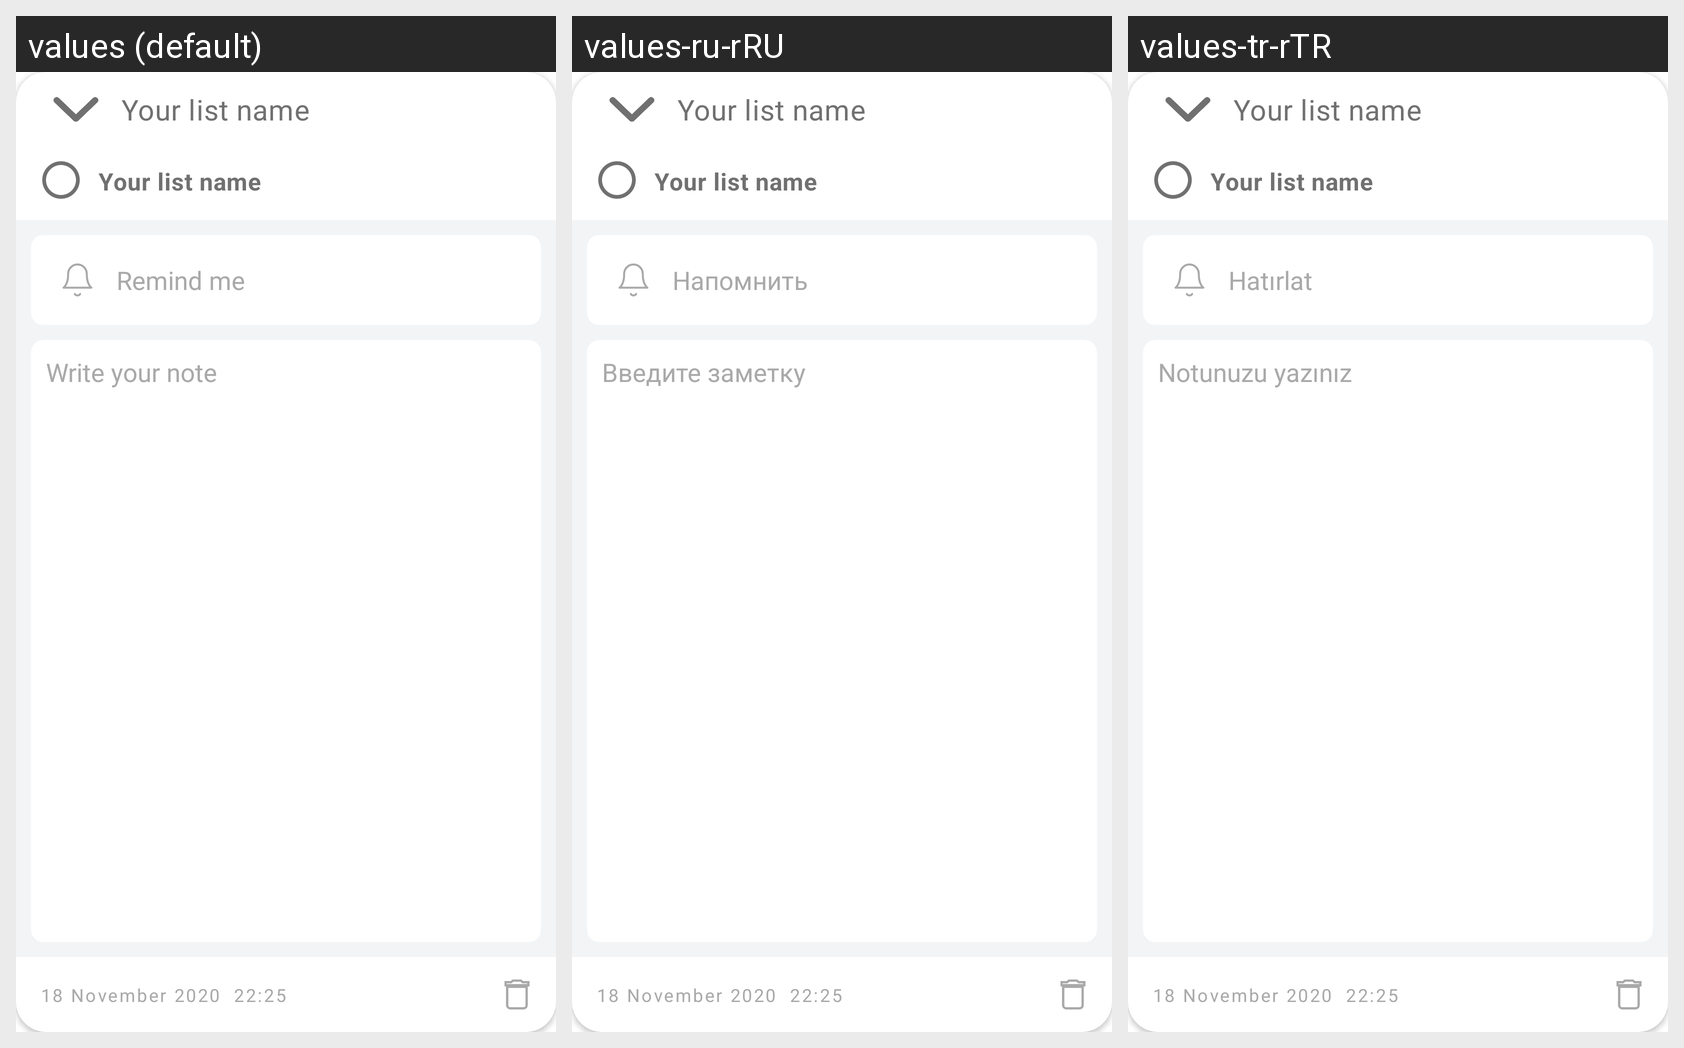

This grid shows one Android layout under several languages. Give, for every string resource on the screen, its name, the default text and each shown locale's text.
Android screen res/layout/to_do_list_pop_up.xml rendered under 3 locales, left to right: values (default), values-ru-rRU, values-tr-rTR. Device: Nexus 5 (rendered at 1080×1920; each locale shown at half size, 540×960, under a caption strip naming it); theme CustomStyle.
Strings drawn on this screen, with the default value and each locale's value (text and hints the layout hard-codes, and strings that could not be matched under every locale, appear in the picture but are not listed):

remind_me
  values: Remind me
  values-ru-rRU: Напомнить
  values-tr-rTR: Hatırlat

write_your_note
  values: Write your note
  values-ru-rRU: Введите заметку
  values-tr-rTR: Notunuzu yazınız
